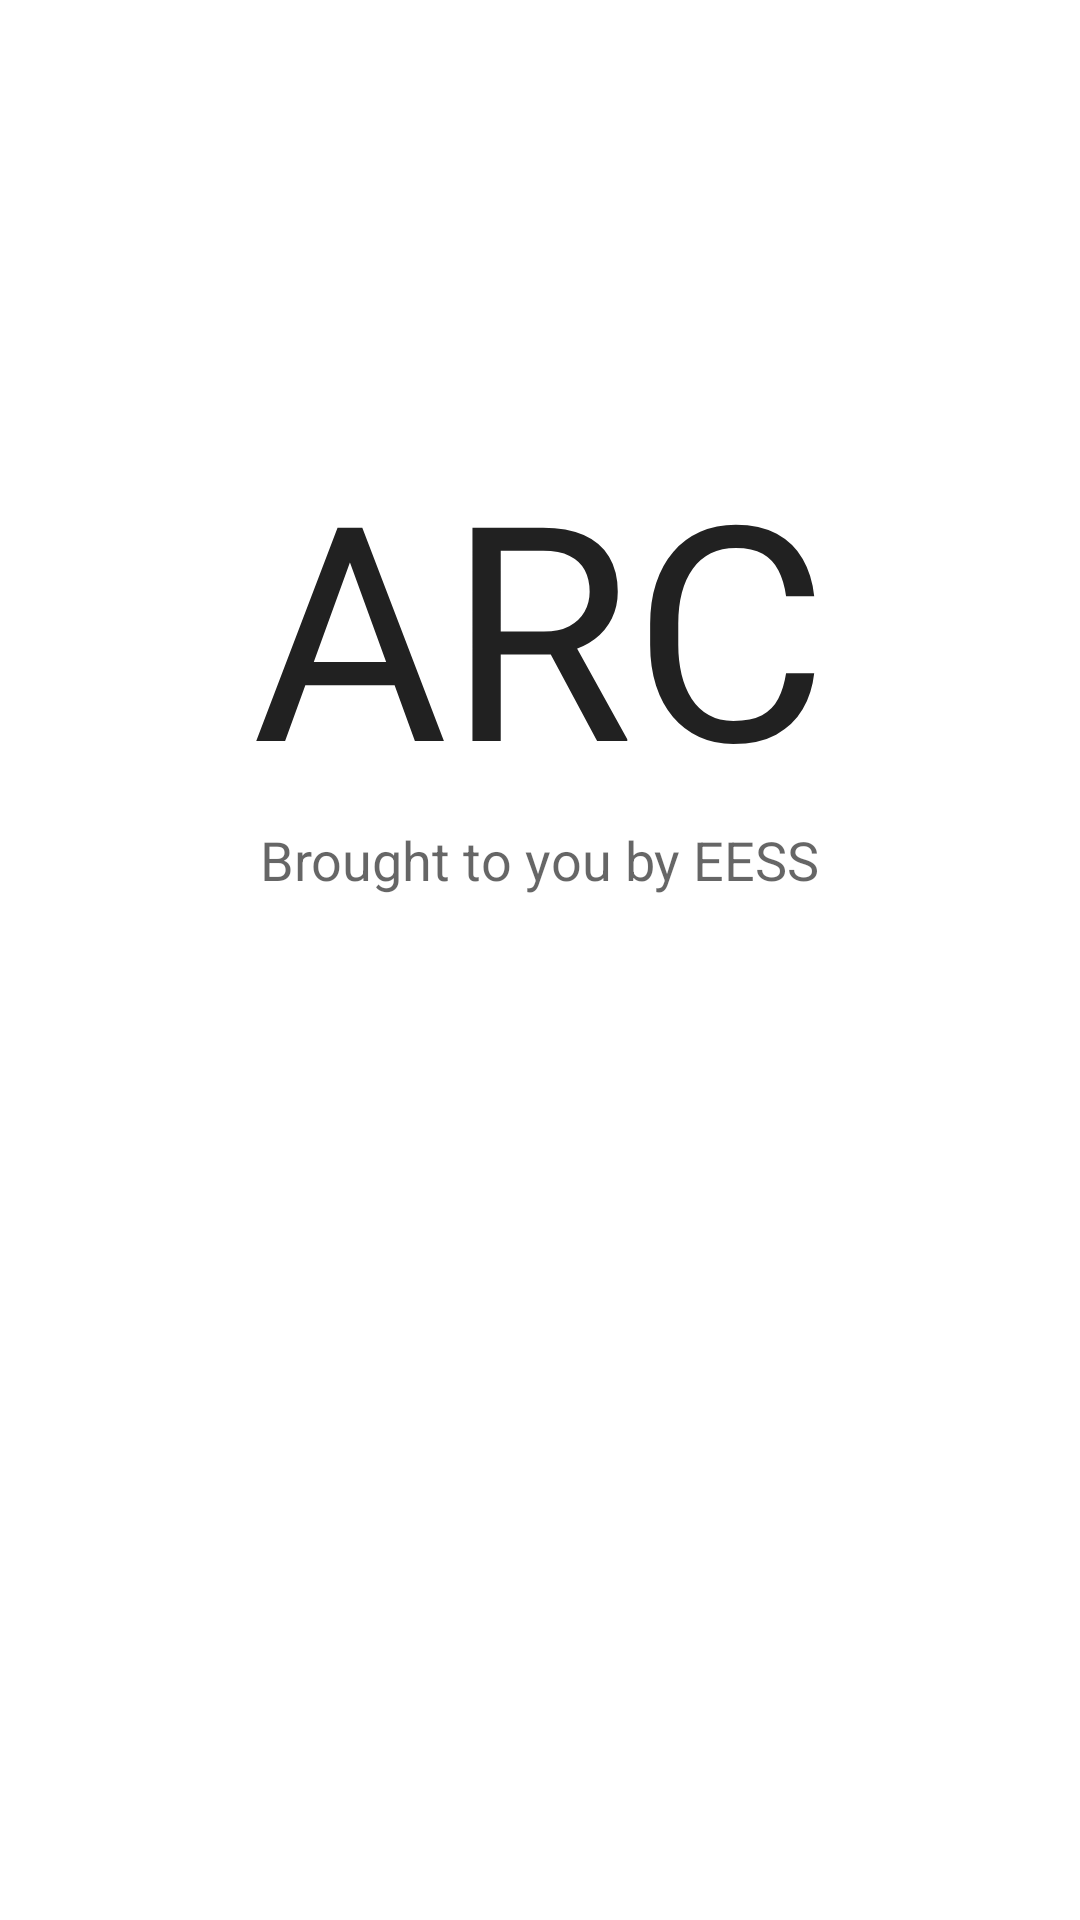

Android layout source for this screen:
<!-- AndroidManifest.xml: application theme AppTheme -->
<!-- res/layout/splash.xml -->
<?xml version="1.0" encoding="utf-8"?>
<LinearLayout xmlns:android="http://schemas.android.com/apk/res/android"
    android:layout_width="fill_parent"
    android:layout_height="fill_parent"
    android:orientation="vertical">
    
    <LinearLayout
    android:layout_width="fill_parent"
    android:layout_height="fill_parent"
     android:layout_marginBottom="200dip"
    android:orientation="vertical" 
    android:gravity="center" >
    
    <TextView
        android:id="@+id/txtTitle"
        android:layout_width="wrap_content"
        android:layout_height="wrap_content"
        android:text="@string/app_name"
        android:textAppearance="?android:attr/textAppearanceLarge"
        android:textSize="100dp" />

    <TextView
        android:id="@+id/txtSlogan"
        android:layout_width="wrap_content"
        android:layout_height="wrap_content"
        android:text="Brought to you by EESS"
        android:textAppearance="?android:attr/textAppearanceMedium" />
	</LinearLayout>
</LinearLayout>
<!-- resources referenced by this layout -->
<resources>
  <string name="app_name">ARC</string>
</resources>
